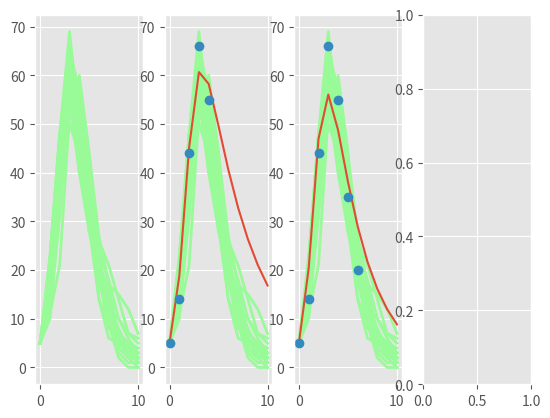

Here is the Python script that generated this plot: (Note: this script raises an exception after producing the figure.)
import numpy as np
import math
import pandas as pd
import matplotlib.pyplot as plt
from scipy import integrate, optimize

def sir(u,parms,t):
    bet,gamm,iota,N,dt=parms
    S,I,R,Y=u
    lambd = bet*(I+iota)/N
    ifrac = 1.0 - math.exp(-lambd*dt)
    rfrac = 1.0 - math.exp(-gamm*dt)
    infection = np.random.binomial(S,ifrac)
    recovery = np.random.binomial(I,rfrac)
    return [S-infection,I+infection-recovery,R+recovery,Y+infection]

def simulate(tf,tl): 
    #tf = 2.5
    #tl = 11
    dt = tf/(tl-1)
    parms = [3.0, 0.5, 0.01, 100.0, dt]
    t = np.linspace(0,tf,tl)
    S = np.zeros(tl)
    I = np.zeros(tl)
    R = np.zeros(tl)
    Y = np.zeros(tl)
    u = [95,5,0,0]
    S[0],I[0],R[0],Y[0] = u
    for j in range(1,tl):
        u = sir(u,parms,t[j])
        S[j],I[j],R[j],Y[j] = u
    return {'t':t,'S':S,'I':I,'R':R,'Y':Y}

def sir_model(y, x, beta, gamma):
    S = -beta * y[0] * y[1] / N
    R = gamma * y[1]
    I = -(S + R)
    return S, I, R

def fit_odeint(x, beta, gamma):
    return integrate.odeint(sir_model, (S0, I0, R0), x, args=(beta, gamma))[:,1]



if __name__ == '__main__':
    tf=10 #final time in the simulation i.e. runs from 0-->tf
    tl=11 #number of data points in the 0-->tf interval
    numSims=20 #number of simulation runs generated
    
    
    sim_array = np.empty([numSims,tl])
    
    plt.style.use("ggplot")
    plt.subplot(141)
    
    for i in range(numSims):
        sir_out = pd.DataFrame(simulate(tf,tl))
        # 
        sim_array[i,:]=sir_out['I'].values
        t_array=sir_out['t'].values
        #sline = plt.plot("t","S","",data=sir_out,color="lightcoral",linewidth=2)
        iline = plt.plot("t","I","",data=sir_out,color="palegreen",linewidth=2)
        #rline = plt.plot("t","R","",data=sir_out,color="paleturquoise",linewidth=2)
        #iline = plt.plot(t_array,sim_array[i,:],color="palegreen",linewidth=2)
    
    #1st set of data for fitting
    xdata1=t_array[0:tl-6]
    ydata1=sim_array[1,0:tl-6]
    #2nd set of data for fitting
    xdata2=t_array[0:tl-4]
    ydata2=sim_array[1,0:tl-4]
    #3rd set of data for fitting
    xdata3=t_array[0:tl-2]
    ydata3=sim_array[1,0:tl-2]
    
    
    N = 100.0
    I0 = ydata1[0]
    S0 = N - I0
    R0 = 0.0
    
    popt1, pcov1 = optimize.curve_fit(fit_odeint, xdata1, ydata1)
    popt2, pcov2 = optimize.curve_fit(fit_odeint, xdata2, ydata2)
    popt3, pcov3 = optimize.curve_fit(fit_odeint, xdata3, ydata3)
    #Confidence intervals and mid-point model fit
    
    # Plotting the full epidemic curve even if the amount of data is < the full curve
    xModel=np.linspace(0,tf,tl)
    fitted1 = fit_odeint(xModel, *popt1)
    fitted2 = fit_odeint(xModel, *popt2)
    fitted3 = fit_odeint(xModel, *popt3)
    #upper confidence interval
    #poptUpper= popt + 50*np.array([math.sqrt(pcov[0,0]), math.sqrt(pcov[1,1])])
    #fitted2 = fit_odeint(xdata, *poptUpper)
    ##lower confidence interval 
    #poptLower= popt - 5*np.array([math.sqrt(pcov[0,0]), math.sqrt(pcov[1,1])])
    #fitted3 = fit_odeint(xdata, *poptLower)
    
    #print(sir_out)    
    print(popt1)
    #plt.figure()
    
    a1=np.transpose(sim_array)
    
    plt.subplot(142)
    plt.plot(t_array,a1,color="palegreen",linewidth=2)
    plt.plot(xModel, fitted1)
    plt.plot(xdata1, ydata1, 'o')
    
    plt.subplot(143)
    plt.plot(t_array,a1,color="palegreen",linewidth=2)
    plt.plot(xModel, fitted2)
    plt.plot(xdata2, ydata2, 'o')
    
    plt.subplot(144)
    plt.plot(t_array,a1,color="paleblue",linewidth=2)
    plt.plot(xModel, fitted3)
    plt.plot(xdata3, ydata3, 'o')
    
    plt.xlabel("Time",fontweight="bold")
    plt.ylabel("Number",fontweight="bold")
    #legend = plt.legend(title="Population",loc=4,bbox_to_anchor=(1.25,0.5))
    #plt.xticks(range(0,xmax))
    #plt.plot(xdata, fitted2)
    #plt.plot(xdata, fitted3)
    plt.show()